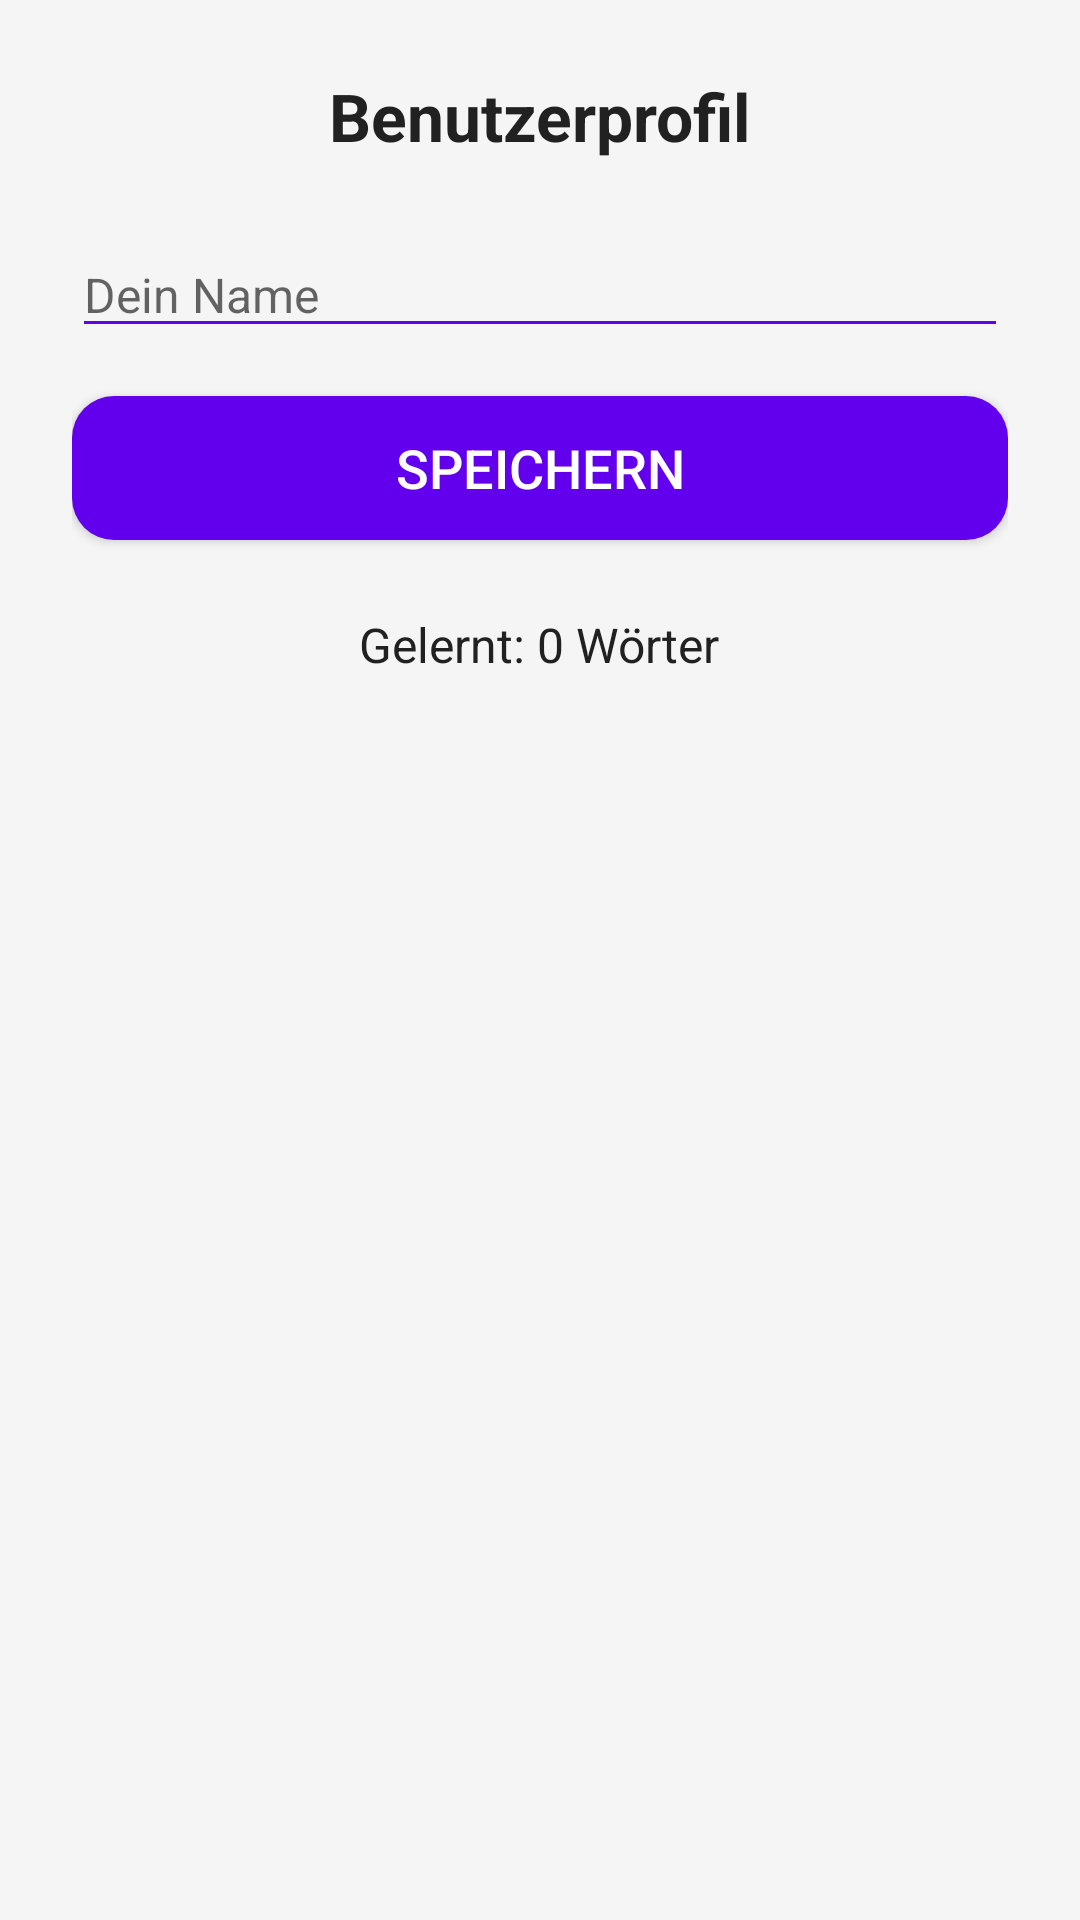

This screen was rendered from an Android layout file. Write that file and the resources it references.
<!-- AndroidManifest.xml: application theme AppTheme -->
<!-- res/layout/profile.xml -->
<?xml version="1.0" encoding="utf-8"?>
<ScrollView xmlns:android="http://schemas.android.com/apk/res/android"
    android:layout_width="match_parent"
    android:layout_height="match_parent"
    android:padding="24dp"
    android:background="@color/backgroundLight">

    <LinearLayout
        android:orientation="vertical"
        android:layout_width="match_parent"
        android:layout_height="wrap_content"
        android:gravity="center_horizontal">

        <TextView
            android:id="@+id/profileTitle"
            android:layout_width="wrap_content"
            android:layout_height="wrap_content"
            android:text="Benutzerprofil"
            android:textSize="22sp"
            android:textStyle="bold"
            android:textColor="@color/textDark"
            android:layout_marginBottom="24dp"
            android:contentDescription="Überschrift Benutzerprofil" />

        <EditText
            android:id="@+id/nameInput"
            android:layout_width="match_parent"
            android:layout_height="wrap_content"
            android:hint="Dein Name"
            android:textColor="@color/textDark"
            android:textSize="16sp"
            android:backgroundTint="@color/colorPrimary"
            android:layout_marginBottom="16dp"
            android:inputType="textPersonName"
            android:contentDescription="Namenseingabe" />

        <Button
            android:id="@+id/saveButton"
            android:layout_width="match_parent"
            android:layout_height="wrap_content"
            android:text="Speichern"
            android:background="@drawable/button_primary"
            android:textColor="@color/white"
            android:textSize="18sp"
            android:layout_marginBottom="24dp"
            android:contentDescription="Profil speichern" />

        <TextView
            android:id="@+id/progressView"
            android:layout_width="wrap_content"
            android:layout_height="wrap_content"
            android:text="Gelernt: 0 Wörter"
            android:textSize="16sp"
            android:textColor="@color/textDark"
            android:contentDescription="Lernfortschritt Gesamt" />

    </LinearLayout>
</ScrollView>
<!-- resources referenced by this layout -->
<resources>
  <color name="backgroundLight">#F5F5F5</color>
  <color name="colorPrimary">#6200EE</color>
  <color name="textDark">#212121</color>
  <color name="white">#FFFFFF</color>
  <!-- drawable button_primary (drawable) -->
  <?xml version="1.0" encoding="utf-8"?>
  <selector xmlns:android="http://schemas.android.com/apk/res/android">
  
      
      <item android:state_pressed="true">
          <shape android:shape="rectangle">
              <solid android:color="@color/buttonPressed" /> 
              <corners android:radius="14dp" />
              <padding
                  android:left="12dp"
                  android:right="12dp"
                  android:top="8dp"
                  android:bottom="8dp" />
          </shape>
      </item>
  
      
      <item>
          <shape android:shape="rectangle">
              <solid android:color="@color/colorPrimary" /> 
              <corners android:radius="14dp" />
              <padding
                  android:left="12dp"
                  android:right="12dp"
                  android:top="8dp"
                  android:bottom="8dp" />
          </shape>
      </item>
  
  </selector>
  <style name="AppTheme" parent="Theme.AppCompat.Light.NoActionBar">
          <item name="colorPrimary">?attr/colorPrimary</item>
          <item name="colorPrimaryDark">?attr/colorPrimaryDark</item>
          <item name="colorAccent">?attr/colorAccent</item>
          <item name="android:windowBackground">@android:color/transparent</item>
      </style>
  <color name="buttonPressed">#FF9800</color>
</resources>
